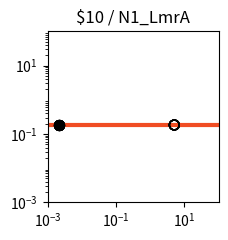

Write Python code to recreate this figure. (Note: this script raises an exception after producing the figure.)
import matplotlib.pyplot as plt
import matplotlib.ticker as ticker
import numpy as np

fig, ax = plt.subplots(figsize=(2.5,2.5))

plt.xlim(1.000000e-03, 1.000000e+02)
plt.ylim(1.000000e-03, 1.000000e+02)

x = np.array([1.000000e-03,1.122018e-03,1.258925e-03,1.412538e-03,1.584893e-03,1.778279e-03,1.995262e-03,2.238721e-03,2.511886e-03,2.818383e-03,3.162278e-03,3.548134e-03,3.981072e-03,4.466836e-03,5.011872e-03,5.623413e-03,6.309573e-03,7.079458e-03,7.943282e-03,8.912509e-03,1.000000e-02,1.122018e-02,1.258925e-02,1.412538e-02,1.584893e-02,1.778279e-02,1.995262e-02,2.238721e-02,2.511886e-02,2.818383e-02,3.162278e-02,3.548134e-02,3.981072e-02,4.466836e-02,5.011872e-02,5.623413e-02,6.309573e-02,7.079458e-02,7.943282e-02,8.912509e-02,1.000000e-01,1.122018e-01,1.258925e-01,1.412538e-01,1.584893e-01,1.778279e-01,1.995262e-01,2.238721e-01,2.511886e-01,2.818383e-01,3.162278e-01,3.548134e-01,3.981072e-01,4.466836e-01,5.011872e-01,5.623413e-01,6.309573e-01,7.079458e-01,7.943282e-01,8.912509e-01,1.000000e+00,1.122018e+00,1.258925e+00,1.412538e+00,1.584893e+00,1.778279e+00,1.995262e+00,2.238721e+00,2.511886e+00,2.818383e+00,3.162278e+00,3.548134e+00,3.981072e+00,4.466836e+00,5.011872e+00,5.623413e+00,6.309573e+00,7.079458e+00,7.943282e+00,8.912509e+00,1.000000e+01,1.122018e+01,1.258925e+01,1.412538e+01,1.584893e+01,1.778279e+01,1.995262e+01,2.238721e+01,2.511886e+01,2.818383e+01,3.162278e+01,3.548134e+01,3.981072e+01,4.466836e+01,5.011872e+01,5.623413e+01,6.309573e+01,7.079458e+01,7.943282e+01,8.912509e+01,1.000000e+02,])
y = np.array([1.830000e-01,1.830000e-01,1.830000e-01,1.830000e-01,1.830000e-01,1.830000e-01,1.830000e-01,1.830000e-01,1.830000e-01,1.830000e-01,1.830000e-01,1.830000e-01,1.830000e-01,1.830000e-01,1.830000e-01,1.830000e-01,1.830000e-01,1.830000e-01,1.830000e-01,1.830000e-01,1.830000e-01,1.830000e-01,1.830000e-01,1.830000e-01,1.830000e-01,1.830000e-01,1.830000e-01,1.830000e-01,1.830000e-01,1.830000e-01,1.830000e-01,1.830000e-01,1.830000e-01,1.830000e-01,1.830000e-01,1.830000e-01,1.830000e-01,1.830000e-01,1.830000e-01,1.830000e-01,1.830000e-01,1.830000e-01,1.830000e-01,1.830000e-01,1.830000e-01,1.830000e-01,1.830000e-01,1.830000e-01,1.830000e-01,1.830000e-01,1.830000e-01,1.830000e-01,1.830000e-01,1.830000e-01,1.830000e-01,1.830000e-01,1.830000e-01,1.830000e-01,1.830000e-01,1.830000e-01,1.830000e-01,1.830000e-01,1.830000e-01,1.830000e-01,1.830000e-01,1.830000e-01,1.830000e-01,1.830000e-01,1.830000e-01,1.830000e-01,1.830000e-01,1.830000e-01,1.830000e-01,1.830000e-01,1.830000e-01,1.830000e-01,1.830000e-01,1.830000e-01,1.830000e-01,1.830000e-01,1.830000e-01,1.830000e-01,1.830000e-01,1.830000e-01,1.830000e-01,1.830000e-01,1.830000e-01,1.830000e-01,1.830000e-01,1.830000e-01,1.830000e-01,1.830000e-01,1.830000e-01,1.830000e-01,1.830000e-01,1.830000e-01,1.830000e-01,1.830000e-01,1.830000e-01,1.830000e-01,1.830000e-01,])
c = "#f04d23"

hi_x = np.array([2.200000e-03,2.200000e-03,2.200000e-03,2.200000e-03,2.200000e-03,2.200000e-03,2.200000e-03,2.200000e-03,])
hi_y = np.array([1.830000e-01,1.830000e-01,1.830000e-01,1.830000e-01,1.830000e-01,1.830000e-01,1.830000e-01,1.830000e-01,])
lo_x = np.array([5.054300e+00,5.054300e+00,5.054300e+00,5.054300e+00,5.054300e+00,5.054300e+00,5.054300e+00,5.054300e+00,])
lo_y = np.array([1.830000e-01,1.830000e-01,1.830000e-01,1.830000e-01,1.830000e-01,1.830000e-01,1.830000e-01,1.830000e-01,])

plt.loglog(x,y,lw=3,color=c)
plt.scatter(hi_x,hi_y,marker='o',s=50,color='black',zorder=10)
plt.scatter(lo_x,lo_y,marker='o',s=50,edgecolors='black',color='none',zorder=10)

plt.title("$10 / N1_LmrA")

ax.xaxis.set_major_locator(ticker.LogLocator(numticks=3))
ax.yaxis.set_major_locator(ticker.LogLocator(numticks=3))

ax.set_aspect('equal')
plt.tight_layout()

plt.savefig("/home/user/output/response_plot_$10_N1_LmrA.png", bbox_inches='tight')
